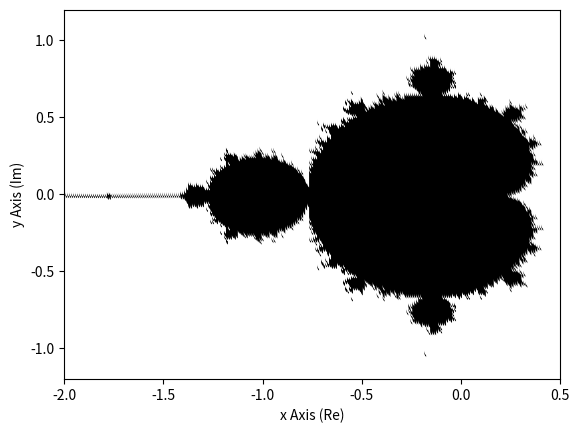

Source code (Python):
def get_num_iter(x, y, z=(0 + 0j), num_iter=0):
    """Determines whether abs(z) diverges and, if so, how many interations it
    takes for abs(z) to diverge

    Parameters:
    x - The x-coordinate (or real part) of point c
    y - The y-coordinate (or imaginary part) of point c
    z - Value that is recursively calculated by z_i+1 = z_i^2 + c (z_0 = 0)
    num_iter - current number of iterations of z (starts at 0)

    Returns:
    Number of iterations at which abs(z) diverges, that is, abs(z) > 10.
    If the number does not diverge, that is, after 50 iterations abs(z) <= 10,
    return 0
    """
    z_new = z**2 + x + y*1j

    if num_iter >= 50:
        return 0

    if abs(z_new) > 10:
        return num_iter

    return get_num_iter(x, y, z_new, num_iter + 1)


def show_plot():
    """Sets reasonable x-axis and y-axis limits, labels the axes, and shows the
    plot

    Parameters:
    Function takes no parameters

    Returns:
    Function has no return value, however, it shows the matplotlib graph
    """
    axis = plt.gca()
    axis.set_xlim([-2, 0.5])
    axis.set_ylim([-1.2, 1.2])
    plt.xlabel("x Axis (Re)")
    plt.ylabel('y Axis (Im)')

    plt.show()


def graph_black_white(xs, ys, colours):
    """Creates graph of points that diverge (drawn in white) and those that do
    not (drawn in black)

    Parameters:
    xs - The list of x-coordinatse (or real part) of the points
    ys - Corresponding list of y-coordinates (or imaginary part) of the points
    colours - Corresponding list of number of iterations before divergence for
    each point (0 if abs(z) does not diverge)

    Returns:
    Function has no return value, however, it shows the matplotlib graph
    """
    for i in range(len(colours)):
        if colours[i] > 0:
            colours[i] = [1, 1, 1]
        else:
            colours[i] = [0, 0, 0]

    plt.scatter(xs, ys, c=colours)
    show_plot()


def graph_coloured(xs, ys, colours):
    """Creates graph of points that diverge (coloured based on number of
    iterations before they converge) and those that do not (drawn in black)

    Parameters:
    xs - The list of x-coordinatse (or real part) of the points
    ys - Corresponding list of y-coordinates (or imaginary part) of the points
    colours - Corresponding list of number of iterations before divergence for
    each point (0 if abs(z) does not diverge)

    Returns:
    Function has no return value, however, it shows the matplotlib graph
    """
    plt.scatter(xs, ys, c=colours, cmap='magma')
    label = r"Number of iterations until $\left| z \right|$ diverges" \
        "\n(0 if it does not diverge)"
    plt.colorbar(label=label)
    show_plot()


if __name__ == '__main__':
    import matplotlib.pyplot as plt

    # Value controls resolution of the image and calculation time
    incr = 0.01
    xs = []
    ys = []
    num_iters = []

    x = -2
    while x <= 2:
        y = -2
        x = x + incr
        while y <= 2:
            y = y + incr
            xs.append(x)
            ys.append(y)
            num_iters.append(get_num_iter(x, y))

    graph_black_white(xs, ys, num_iters)
    # graph_coloured(xs, ys, num_iters)
